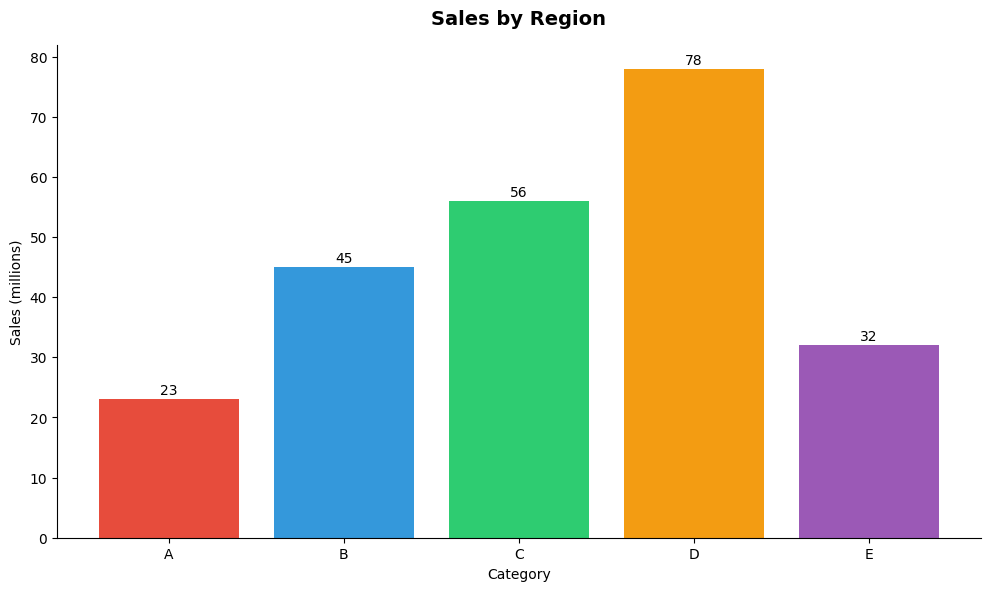
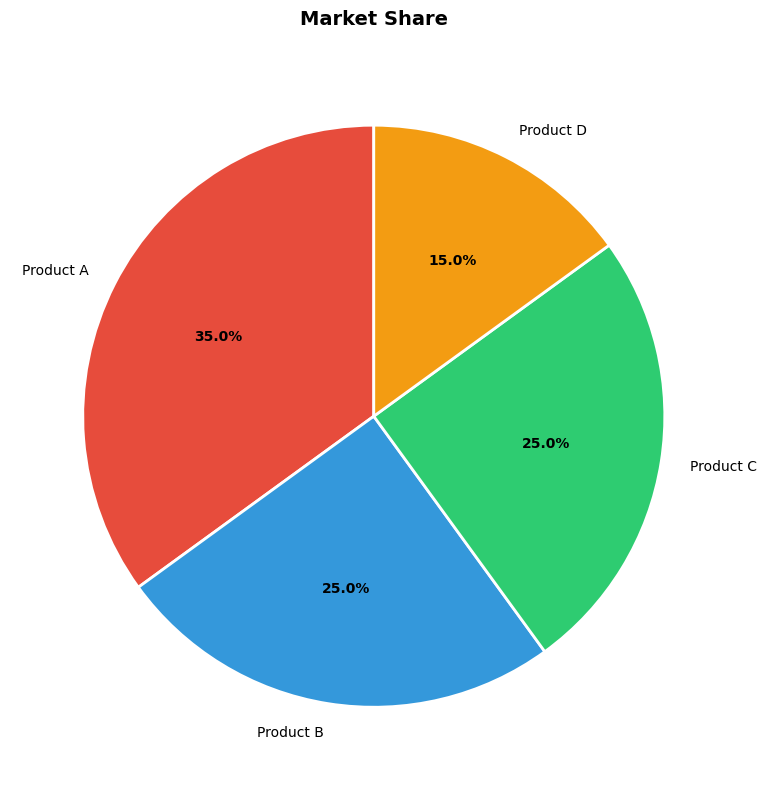
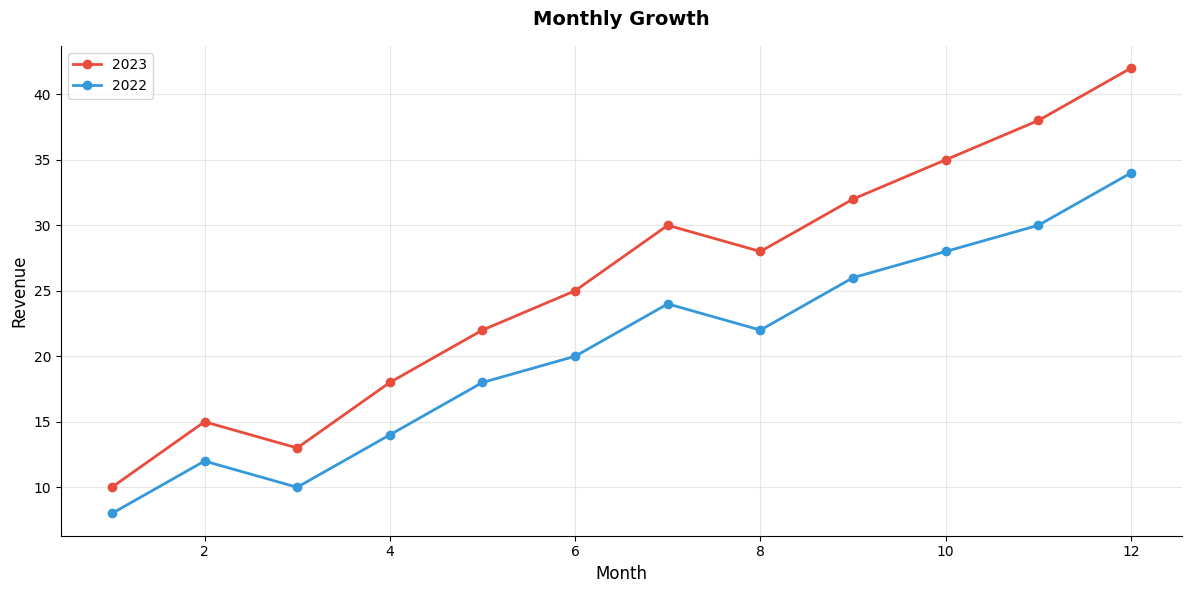
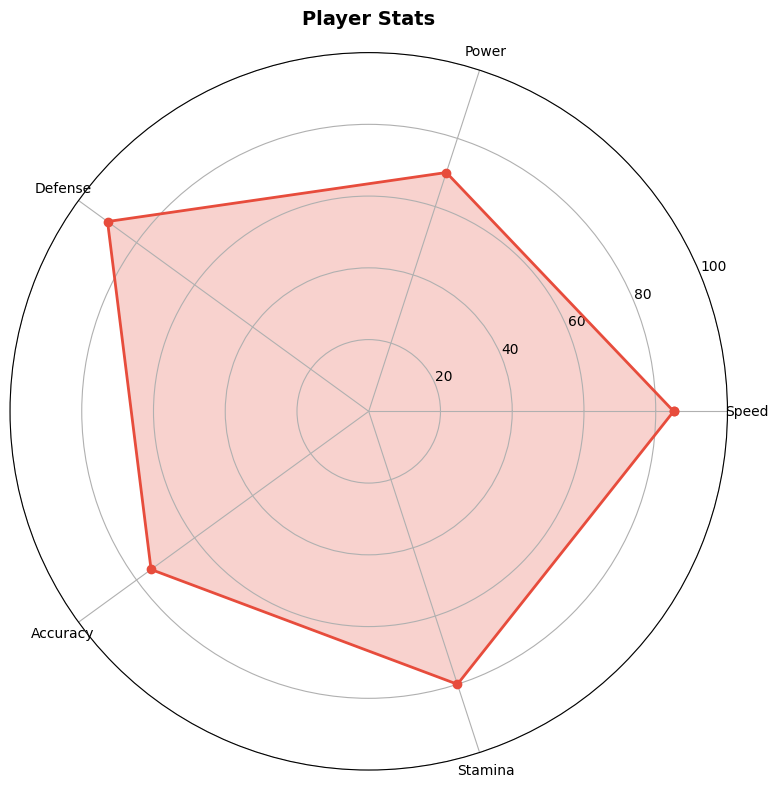

Write Python code to recreate these figures, in order.
#!/usr/bin/env python3
"""
Chart Templates - Common data visualization patterns.

Includes: bar, pie, line, scatter, heatmap, radar charts.
"""

import matplotlib.pyplot as plt
import numpy as np

# ============ CONFIGURATION ============

plt.rcParams['font.sans-serif'] = ['Noto Sans CJK SC', 'WenQuanYi Zen Hei', 'DejaVu Sans']
plt.rcParams['axes.unicode_minus'] = False

COLORS = ['#E74C3C', '#3498DB', '#2ECC71', '#F39C12', '#9B59B6',
          '#1ABC9C', '#E67E22', '#16A085', '#8E44AD', '#2980B9']

# ============ CHART FUNCTIONS ============

def bar_chart(categories, values, title='', xlabel='', ylabel='', 
              horizontal=False, output_path='bar_chart.png'):
    """Create a bar chart."""
    fig, ax = plt.subplots(figsize=(10, 6), dpi=150)
    
    colors = COLORS[:len(categories)]
    
    if horizontal:
        bars = ax.barh(categories, values, color=colors)
        ax.set_xlabel(ylabel or 'Value')
        ax.set_ylabel(xlabel or 'Category')
    else:
        bars = ax.bar(categories, values, color=colors)
        ax.set_xlabel(xlabel or 'Category')
        ax.set_ylabel(ylabel or 'Value')
    
    # Add value labels
    for bar, val in zip(bars, values):
        if horizontal:
            ax.text(val + max(values)*0.01, bar.get_y() + bar.get_height()/2,
                   f'{val}', va='center', fontsize=10)
        else:
            ax.text(bar.get_x() + bar.get_width()/2, val + max(values)*0.01,
                   f'{val}', ha='center', fontsize=10)
    
    ax.set_title(title, fontsize=14, weight='bold', pad=15)
    ax.spines['top'].set_visible(False)
    ax.spines['right'].set_visible(False)
    
    plt.tight_layout()
    plt.savefig(output_path, bbox_inches='tight', facecolor='white')
    plt.close()
    print(f"Bar chart saved to: {output_path}")


def pie_chart(labels, sizes, title='', output_path='pie_chart.png', 
              explode=None, donut=False):
    """Create a pie or donut chart."""
    fig, ax = plt.subplots(figsize=(10, 8), dpi=150)
    
    colors = COLORS[:len(labels)]
    
    wedges, texts, autotexts = ax.pie(
        sizes, labels=labels, autopct='%1.1f%%', colors=colors,
        explode=explode, startangle=90,
        wedgeprops={'edgecolor': 'white', 'linewidth': 2}
    )
    
    # Make percentage text bold
    for autotext in autotexts:
        autotext.set_fontsize(10)
        autotext.set_weight('bold')
    
    if donut:
        centre_circle = plt.Circle((0, 0), 0.5, fc='white')
        ax.add_patch(centre_circle)
    
    ax.set_title(title, fontsize=14, weight='bold', pad=20)
    
    plt.tight_layout()
    plt.savefig(output_path, bbox_inches='tight', facecolor='white')
    plt.close()
    print(f"Pie chart saved to: {output_path}")


def line_chart(x, y_series, labels=None, title='', xlabel='', ylabel='',
               output_path='line_chart.png', markers=True):
    """
    Create a line chart with multiple series.
    
    Args:
        x: x-axis values
        y_series: list of y-axis value arrays (one per line)
        labels: list of labels for each series
    """
    fig, ax = plt.subplots(figsize=(12, 6), dpi=150)
    
    if not isinstance(y_series[0], (list, np.ndarray)):
        y_series = [y_series]
    
    labels = labels or [f'Series {i+1}' for i in range(len(y_series))]
    
    for i, (y, label) in enumerate(zip(y_series, labels)):
        marker = 'o' if markers else None
        ax.plot(x, y, color=COLORS[i % len(COLORS)], label=label,
                linewidth=2, marker=marker, markersize=6)
    
    ax.set_xlabel(xlabel, fontsize=12)
    ax.set_ylabel(ylabel, fontsize=12)
    ax.set_title(title, fontsize=14, weight='bold', pad=15)
    ax.legend(loc='best')
    ax.grid(True, alpha=0.3)
    ax.spines['top'].set_visible(False)
    ax.spines['right'].set_visible(False)
    
    plt.tight_layout()
    plt.savefig(output_path, bbox_inches='tight', facecolor='white')
    plt.close()
    print(f"Line chart saved to: {output_path}")


def scatter_chart(x, y, sizes=None, colors=None, labels=None, title='',
                  xlabel='', ylabel='', output_path='scatter_chart.png'):
    """Create a scatter plot with optional size/color encoding."""
    fig, ax = plt.subplots(figsize=(10, 8), dpi=150)
    
    sizes = sizes or 100
    colors = colors or COLORS[0]
    
    scatter = ax.scatter(x, y, s=sizes, c=colors, alpha=0.6, edgecolors='white')
    
    if labels:
        for i, label in enumerate(labels):
            ax.annotate(label, (x[i], y[i]), fontsize=8, 
                       xytext=(5, 5), textcoords='offset points')
    
    ax.set_xlabel(xlabel, fontsize=12)
    ax.set_ylabel(ylabel, fontsize=12)
    ax.set_title(title, fontsize=14, weight='bold', pad=15)
    ax.grid(True, alpha=0.3)
    
    plt.tight_layout()
    plt.savefig(output_path, bbox_inches='tight', facecolor='white')
    plt.close()
    print(f"Scatter chart saved to: {output_path}")


def heatmap(data, row_labels, col_labels, title='', output_path='heatmap.png',
            cmap='YlOrRd', annotate=True):
    """Create a heatmap with optional annotations."""
    fig, ax = plt.subplots(figsize=(10, 8), dpi=150)
    
    im = ax.imshow(data, cmap=cmap, aspect='auto')
    
    ax.set_xticks(range(len(col_labels)))
    ax.set_yticks(range(len(row_labels)))
    ax.set_xticklabels(col_labels)
    ax.set_yticklabels(row_labels)
    
    plt.setp(ax.get_xticklabels(), rotation=45, ha='right')
    
    if annotate:
        for i in range(len(row_labels)):
            for j in range(len(col_labels)):
                val = data[i, j]
                color = 'white' if val > np.mean(data) else 'black'
                ax.text(j, i, f'{val:.1f}', ha='center', va='center',
                       color=color, fontsize=9)
    
    cbar = plt.colorbar(im)
    ax.set_title(title, fontsize=14, weight='bold', pad=15)
    
    plt.tight_layout()
    plt.savefig(output_path, bbox_inches='tight', facecolor='white')
    plt.close()
    print(f"Heatmap saved to: {output_path}")


def radar_chart(categories, values, title='', output_path='radar_chart.png',
                fill=True, max_value=None):
    """Create a radar/spider chart."""
    fig, ax = plt.subplots(figsize=(8, 8), dpi=150, subplot_kw=dict(polar=True))
    
    n = len(categories)
    angles = [i * 2 * np.pi / n for i in range(n)]
    angles += angles[:1]  # Complete the loop
    
    values_plot = list(values) + [values[0]]  # Complete the loop
    
    ax.plot(angles, values_plot, 'o-', linewidth=2, color=COLORS[0])
    
    if fill:
        ax.fill(angles, values_plot, alpha=0.25, color=COLORS[0])
    
    ax.set_xticks(angles[:-1])
    ax.set_xticklabels(categories, fontsize=10)
    
    if max_value:
        ax.set_ylim(0, max_value)
    
    ax.set_title(title, fontsize=14, weight='bold', pad=20)
    
    plt.tight_layout()
    plt.savefig(output_path, bbox_inches='tight', facecolor='white')
    plt.close()
    print(f"Radar chart saved to: {output_path}")


def comparison_bar(categories, series_data, series_labels, title='',
                   xlabel='', ylabel='', output_path='comparison_bar.png'):
    """Create grouped bar chart for comparison."""
    fig, ax = plt.subplots(figsize=(12, 6), dpi=150)
    
    n_series = len(series_data)
    n_categories = len(categories)
    bar_width = 0.8 / n_series
    
    x = np.arange(n_categories)
    
    for i, (data, label) in enumerate(zip(series_data, series_labels)):
        offset = (i - n_series/2 + 0.5) * bar_width
        ax.bar(x + offset, data, bar_width, label=label, color=COLORS[i])
    
    ax.set_xlabel(xlabel, fontsize=12)
    ax.set_ylabel(ylabel, fontsize=12)
    ax.set_title(title, fontsize=14, weight='bold', pad=15)
    ax.set_xticks(x)
    ax.set_xticklabels(categories)
    ax.legend()
    ax.spines['top'].set_visible(False)
    ax.spines['right'].set_visible(False)
    
    plt.tight_layout()
    plt.savefig(output_path, bbox_inches='tight', facecolor='white')
    plt.close()
    print(f"Comparison bar chart saved to: {output_path}")


# ============ EXAMPLE USAGE ============

if __name__ == '__main__':
    # Bar chart example
    bar_chart(
        ['A', 'B', 'C', 'D', 'E'],
        [23, 45, 56, 78, 32],
        title='Sales by Region',
        ylabel='Sales (millions)',
        output_path='example_bar.png'
    )
    
    # Pie chart example
    pie_chart(
        ['Product A', 'Product B', 'Product C', 'Product D'],
        [35, 25, 25, 15],
        title='Market Share',
        output_path='example_pie.png'
    )
    
    # Line chart example
    x = list(range(1, 13))
    y1 = [10, 15, 13, 18, 22, 25, 30, 28, 32, 35, 38, 42]
    y2 = [8, 12, 10, 14, 18, 20, 24, 22, 26, 28, 30, 34]
    line_chart(
        x, [y1, y2], 
        labels=['2023', '2022'],
        title='Monthly Growth',
        xlabel='Month',
        ylabel='Revenue',
        output_path='example_line.png'
    )
    
    # Radar chart example
    radar_chart(
        ['Speed', 'Power', 'Defense', 'Accuracy', 'Stamina'],
        [85, 70, 90, 75, 80],
        title='Player Stats',
        output_path='example_radar.png',
        max_value=100
    )
